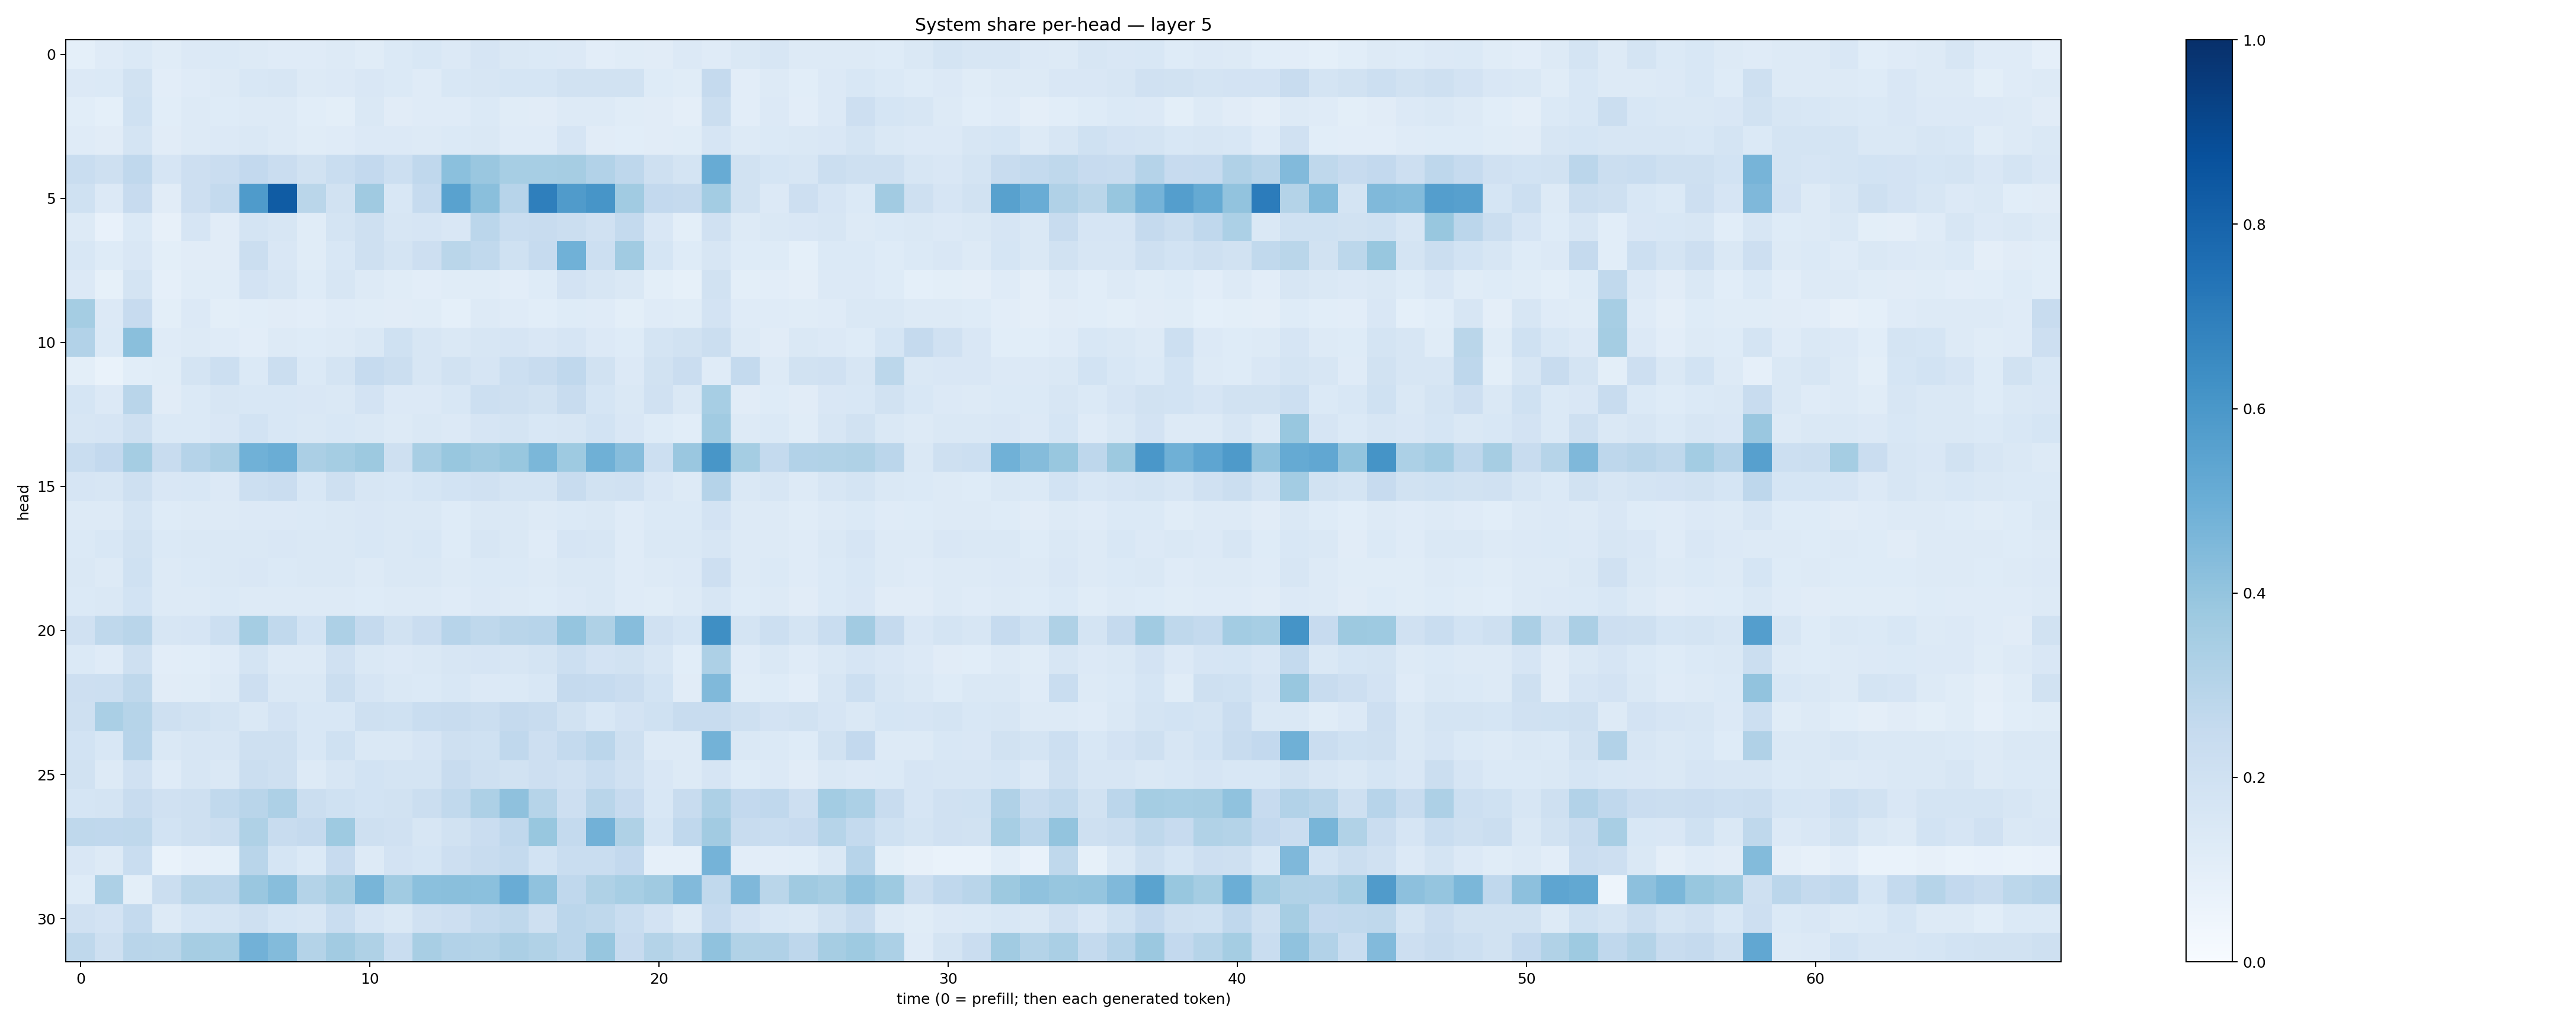

The data file committed next to this chart (first rows):
0.09276792, 0.117465764, 0.13777989, 0.1148721, 0.13448805, 0.14048997, 0.12677689, 0.12102434, 0.12028728, 0.12934455, 0.11716452, 0.14009948, 0.15623608, 0.1334739, 0.16439173, 0.14560768, 0.14048931, 0.13461374, 0.10535876, 0.113840416, 0.110115305, 0.1357166, 0.12073627, 0.14591706
0.135, 0.1371, 0.1912, 0.1043, 0.1208, 0.1278, 0.1533, 0.1582, 0.1307, 0.1355, 0.1515, 0.1405, 0.1183, 0.1537, 0.1629, 0.1684, 0.1694, 0.1904, 0.1878, 0.1941, 0.1246, 0.1157, 0.2507, 0.1039
0.1079, 0.09354, 0.2029, 0.1074, 0.1318, 0.1244, 0.129, 0.1289, 0.1069, 0.1012, 0.1475, 0.1122, 0.1183, 0.1176, 0.1381, 0.1133, 0.1109, 0.1297, 0.1295, 0.116, 0.1112, 0.0939, 0.2214, 0.1045
0.1182, 0.111, 0.1781, 0.1119, 0.1262, 0.1363, 0.1417, 0.126, 0.1158, 0.1187, 0.1341, 0.135, 0.1283, 0.1387, 0.1482, 0.1194, 0.119, 0.1655, 0.1126, 0.1062, 0.1129, 0.1161, 0.1676, 0.1304
0.2311, 0.2079, 0.266, 0.1672, 0.2123, 0.2291, 0.2581, 0.2297, 0.1883, 0.234, 0.2585, 0.216, 0.2675, 0.4204, 0.3861, 0.3448, 0.347, 0.3494, 0.3093, 0.2737, 0.2058, 0.1731, 0.5091, 0.1938
0.2015, 0.1342, 0.2439, 0.1118, 0.212, 0.2556, 0.5852, 0.8302, 0.2877, 0.191, 0.3676, 0.1543, 0.2498, 0.5525, 0.423, 0.2964, 0.6919, 0.5797, 0.6084, 0.3649, 0.2579, 0.2532, 0.3582, 0.1937
0.1284, 0.07689, 0.138, 0.07912, 0.1655, 0.1102, 0.1793, 0.1581, 0.1147, 0.1758, 0.2107, 0.1592, 0.1678, 0.152, 0.2823, 0.232, 0.2357, 0.2254, 0.198, 0.2555, 0.1513, 0.09883, 0.1965, 0.1251
0.1548, 0.1221, 0.1485, 0.1011, 0.1105, 0.1113, 0.2244, 0.1509, 0.1149, 0.1548, 0.2085, 0.177, 0.2122, 0.2852, 0.2649, 0.2003, 0.2498, 0.4859, 0.2181, 0.3654, 0.1703, 0.1248, 0.1591, 0.1211
0.1359, 0.0852, 0.1733, 0.08641, 0.1151, 0.1146, 0.181, 0.1624, 0.1215, 0.1571, 0.1314, 0.1155, 0.1052, 0.1159, 0.1137, 0.1051, 0.1221, 0.1826, 0.1589, 0.1412, 0.09875, 0.08308, 0.1908, 0.0996
0.3527, 0.1344, 0.2447, 0.1005, 0.1336, 0.09865, 0.1059, 0.11, 0.1021, 0.1183, 0.1145, 0.1103, 0.1146, 0.09043, 0.1304, 0.1207, 0.1062, 0.1213, 0.1199, 0.09977, 0.1197, 0.1154, 0.1801, 0.1195
0.312, 0.1404, 0.4233, 0.119, 0.1305, 0.1202, 0.104, 0.1314, 0.1219, 0.1323, 0.1428, 0.1997, 0.1631, 0.1472, 0.1595, 0.1648, 0.1514, 0.1665, 0.1345, 0.1237, 0.1734, 0.1924, 0.2258, 0.1283
0.09986, 0.0691, 0.1062, 0.1162, 0.1721, 0.215, 0.1368, 0.2216, 0.1403, 0.1734, 0.2465, 0.2245, 0.161, 0.1895, 0.1645, 0.2182, 0.2372, 0.2672, 0.1935, 0.1358, 0.1952, 0.2286, 0.1175, 0.2572
0.1709, 0.1361, 0.29, 0.1116, 0.1377, 0.1601, 0.1553, 0.1532, 0.1503, 0.1409, 0.1806, 0.1359, 0.1367, 0.1524, 0.218, 0.2054, 0.1892, 0.2376, 0.1697, 0.1469, 0.1981, 0.1427, 0.3455, 0.11
0.1579, 0.1658, 0.205, 0.1387, 0.1372, 0.1492, 0.184, 0.1533, 0.1416, 0.154, 0.1413, 0.1265, 0.1463, 0.1341, 0.1654, 0.1732, 0.153, 0.1617, 0.1847, 0.1488, 0.124, 0.1081, 0.3636, 0.1251
0.232, 0.2615, 0.3551, 0.2353, 0.3015, 0.3337, 0.4859, 0.5039, 0.3346, 0.3529, 0.3767, 0.2067, 0.3433, 0.3898, 0.3675, 0.3886, 0.4604, 0.3727, 0.4901, 0.4327, 0.2164, 0.3841, 0.603, 0.3551
0.1658, 0.1595, 0.2054, 0.1506, 0.1526, 0.1339, 0.2174, 0.2281, 0.155, 0.2068, 0.1625, 0.1548, 0.1684, 0.1838, 0.1968, 0.1747, 0.1777, 0.2381, 0.1929, 0.198, 0.1518, 0.1311, 0.3028, 0.1459
0.1277, 0.1287, 0.174, 0.122, 0.1288, 0.1296, 0.1333, 0.1337, 0.1402, 0.1409, 0.1501, 0.1444, 0.1427, 0.122, 0.1424, 0.1434, 0.1307, 0.1375, 0.1463, 0.1174, 0.138, 0.1384, 0.1811, 0.1252
0.1401, 0.1533, 0.1917, 0.1379, 0.1473, 0.1474, 0.1434, 0.1503, 0.1447, 0.1479, 0.1551, 0.1443, 0.1542, 0.1238, 0.1596, 0.1406, 0.119, 0.1677, 0.1607, 0.1209, 0.141, 0.1409, 0.1568, 0.1325
0.1481, 0.1292, 0.2027, 0.1268, 0.1378, 0.1421, 0.1487, 0.1392, 0.1421, 0.1479, 0.1299, 0.1432, 0.1449, 0.1261, 0.1393, 0.1397, 0.1324, 0.1429, 0.1478, 0.1188, 0.1255, 0.1333, 0.2119, 0.13
0.1403, 0.1429, 0.187, 0.1293, 0.13, 0.1377, 0.1328, 0.127, 0.1309, 0.1306, 0.1224, 0.1251, 0.1303, 0.1204, 0.1345, 0.1305, 0.1239, 0.1344, 0.1456, 0.1178, 0.1168, 0.1285, 0.1624, 0.1229
0.1986, 0.2708, 0.2911, 0.1631, 0.1644, 0.2174, 0.3541, 0.2649, 0.1867, 0.3281, 0.2523, 0.1909, 0.2284, 0.2947, 0.2707, 0.2904, 0.2955, 0.3945, 0.3205, 0.4301, 0.1981, 0.1681, 0.6351, 0.1727
0.1367, 0.1205, 0.2093, 0.1049, 0.1085, 0.1193, 0.1767, 0.1298, 0.127, 0.1976, 0.1478, 0.1347, 0.1416, 0.1615, 0.1655, 0.1565, 0.1746, 0.2166, 0.1799, 0.1933, 0.1585, 0.1061, 0.3248, 0.1174
0.2116, 0.2179, 0.2716, 0.1102, 0.1162, 0.1258, 0.213, 0.1464, 0.1475, 0.2255, 0.1655, 0.1475, 0.1376, 0.156, 0.133, 0.1373, 0.1554, 0.2526, 0.2478, 0.2295, 0.1855, 0.1131, 0.4457, 0.1134
0.2087, 0.3392, 0.297, 0.2098, 0.192, 0.1735, 0.1469, 0.1815, 0.1528, 0.1528, 0.2107, 0.1999, 0.2315, 0.2363, 0.2234, 0.2515, 0.2381, 0.1915, 0.153, 0.1797, 0.2006, 0.2355, 0.2389, 0.2072
0.1839, 0.1531, 0.2949, 0.1412, 0.1582, 0.1593, 0.2084, 0.2034, 0.1556, 0.2016, 0.148, 0.1457, 0.1675, 0.2055, 0.2021, 0.2692, 0.2125, 0.2566, 0.2824, 0.2038, 0.1307, 0.1275, 0.4785, 0.1413
0.1926, 0.1254, 0.1973, 0.1177, 0.1612, 0.1456, 0.2197, 0.2109, 0.1299, 0.1637, 0.1839, 0.1787, 0.1757, 0.2348, 0.2099, 0.1952, 0.213, 0.1986, 0.2326, 0.1983, 0.1501, 0.1285, 0.1667, 0.1247
0.1718, 0.173, 0.2411, 0.1969, 0.2048, 0.2649, 0.2928, 0.3246, 0.2199, 0.201, 0.1868, 0.1879, 0.2247, 0.2633, 0.3264, 0.4106, 0.2986, 0.2122, 0.292, 0.2458, 0.1531, 0.2406, 0.3264, 0.2582
0.272, 0.2685, 0.273, 0.1856, 0.2079, 0.2265, 0.323, 0.2404, 0.2509, 0.3738, 0.2098, 0.1955, 0.164, 0.1924, 0.2276, 0.2658, 0.3881, 0.2566, 0.4805, 0.3231, 0.1709, 0.269, 0.3606, 0.235
0.1503, 0.1263, 0.2336, 0.06959, 0.08622, 0.09106, 0.2924, 0.1713, 0.1375, 0.244, 0.1321, 0.1811, 0.1695, 0.2117, 0.2352, 0.2552, 0.1851, 0.231, 0.2308, 0.26, 0.0896, 0.08909, 0.4764, 0.1039
0.123, 0.3268, 0.09808, 0.2221, 0.2862, 0.2835, 0.383, 0.4269, 0.305, 0.3481, 0.4658, 0.3642, 0.4203, 0.4243, 0.4189, 0.5058, 0.4081, 0.2681, 0.3215, 0.3472, 0.3699, 0.4418, 0.2634, 0.4505
0.1979, 0.1815, 0.2567, 0.1277, 0.17, 0.1784, 0.2053, 0.1704, 0.1624, 0.2316, 0.1669, 0.1474, 0.1955, 0.212, 0.2565, 0.2718, 0.2099, 0.2831, 0.273, 0.2333, 0.1807, 0.1304, 0.2469, 0.1807
0.2715, 0.2083, 0.2914, 0.2881, 0.3496, 0.3446, 0.4838, 0.4396, 0.3066, 0.3614, 0.3228, 0.2324, 0.3435, 0.3095, 0.3076, 0.3326, 0.3152, 0.2844, 0.3917, 0.2456, 0.3083, 0.2718, 0.41, 0.3128
